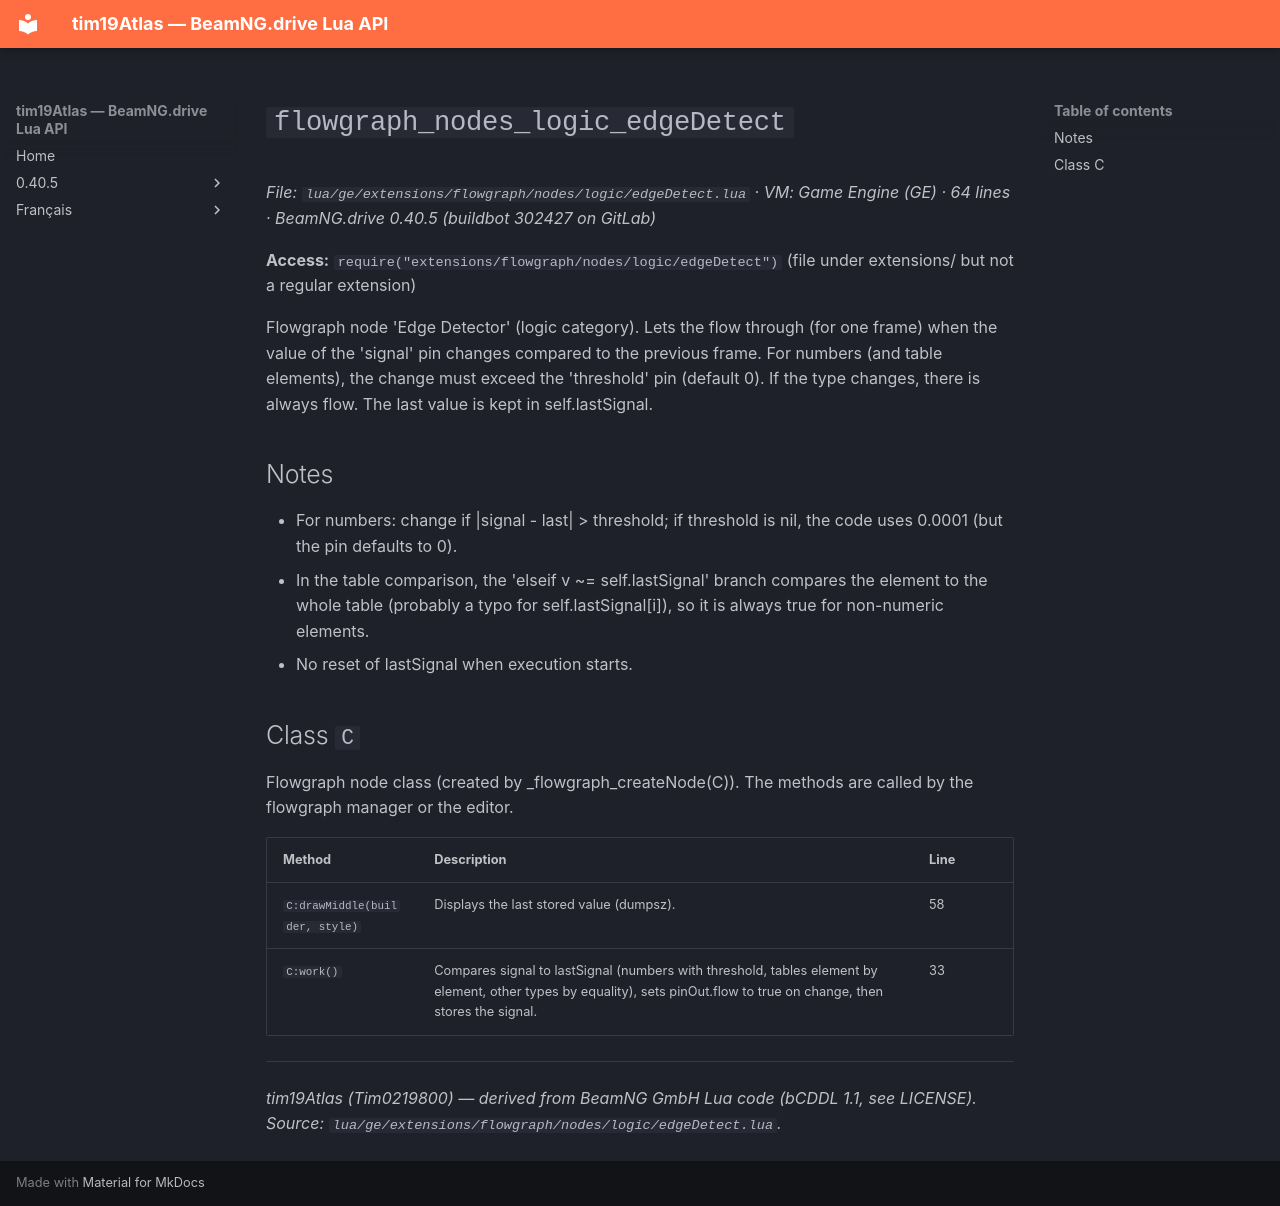

repository: Tim0219800/beamng-lua-atlas · page: 0.40.5/ge/extensions/flowgraph/nodes/logic/edgeDetect.html · generator: mkdocs

# `flowgraph_nodes_logic_edgeDetect`

*File: `lua/ge/extensions/flowgraph/nodes/logic/edgeDetect.lua` · VM: Game Engine (GE) · 64 lines · BeamNG.drive 0.40.5 (buildbot 302427 on GitLab)*

**Access:** `require("extensions/flowgraph/nodes/logic/edgeDetect")` (file under extensions/ but not a regular extension)

Flowgraph node 'Edge Detector' (logic category). Lets the flow through (for one frame) when the value of the 'signal' pin changes compared to the previous frame. For numbers (and table elements), the change must exceed the 'threshold' pin (default 0). If the type changes, there is always flow. The last value is kept in self.lastSignal.

## Notes

- For numbers: change if |signal - last| > threshold; if threshold is nil, the code uses 0.0001 (but the pin defaults to 0).
- In the table comparison, the 'elseif v ~= self.lastSignal' branch compares the element to the whole table (probably a typo for self.lastSignal[i]), so it is always true for non-numeric elements.
- No reset of lastSignal when execution starts.

## Class `C`

Flowgraph node class (created by _flowgraph_createNode(C)). The methods are called by the flowgraph manager or the editor.

| Method | Description | Line |
|---|---|---|
| `C:drawMiddle(builder, style)` | Displays the last stored value (dumpsz). | 58 |
| `C:work()` | Compares signal to lastSignal (numbers with threshold, tables element by element, other types by equality), sets pinOut.flow to true on change, then stores the signal. | 33 |

---
*tim19Atlas (Tim0219800) — derived from BeamNG GmbH Lua code (bCDDL 1.1, see LICENSE). Source: `lua/ge/extensions/flowgraph/nodes/logic/edgeDetect.lua`.*
